Run: headless pygame with SDL's dummy video driver; simulated clock (each Clock.tick advances the game by its frame time, no real sleeping); random seed 0; keys injected as events and as key.get_pressed() state; mouse plan: one left click at the window centre at the start of phase 2, then a move to the lower-right quarter at the start of phase 3.
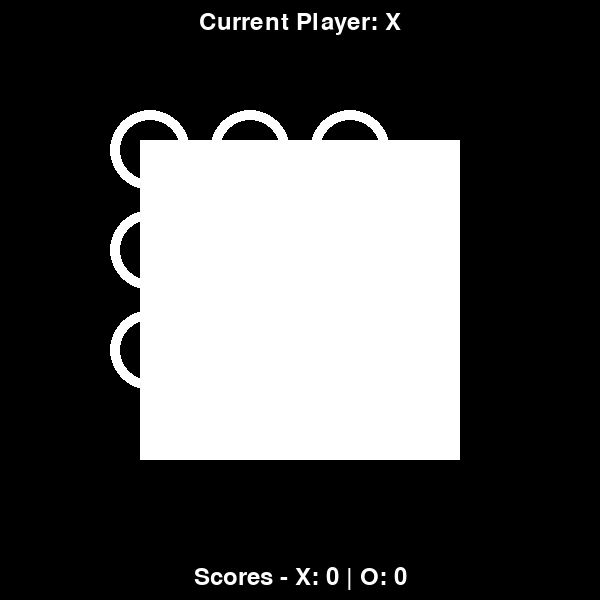
Frame 1 of 4 · flips 1–60 · no input
Frame 2 of 4 · flips 61–180 · clicked the window centre · tapped SPACE, RETURN · held RIGHT (→), D · screen unchanged from frame 1, image omitted
Frame 3 of 4 · flips 181–300 · moved the mouse to the lower-right quarter · held DOWN (↓), S · screen unchanged from frame 2, image omitted
Frame 4 of 4 · flips 301–420 · held LEFT (←), A, UP (↑), W · screen unchanged from frame 3, image omitted

The pygame program that drew these frames:

import pygame
import sys

# Constants
SCREEN_WIDTH = 600
SCREEN_HEIGHT = 600
BOARD_SIZE = 3
CIRCLE_RADIUS = 40
LINE_WIDTH = 10
WHITE = (255, 255, 255)
BLACK = (0, 0, 0)


class MorabarabaGame:
    def __init__(self):
        self.current_player = 'X'
        self.scores = {'X': 0, 'O': 0}

    def make_move(self, row, col):
        # TODO: Implement the logic to make a move
        pass

    def switch_player(self):
        if self.current_player == 'X':
            self.current_player = 'O'
        else:
            self.current_player = 'X'

    def check_winner(self):
        # TODO: Implement the logic to check for a winner
        pass


class MorabaScreen:
    def __init__(self):
        self.game = MorabarabaGame()
        self.board_position = (
            (SCREEN_WIDTH - (BOARD_SIZE * 100)) // 2,
            (SCREEN_HEIGHT - (BOARD_SIZE * 100)) // 2
        )
        self.circle_positions = [
            [
                (self.board_position[0] + j * 100, self.board_position[1] + i * 100)
                for j in range(BOARD_SIZE)
            ]
            for i in range(BOARD_SIZE)
        ]

    def draw_labels(self, screen):
        font = pygame.font.Font(None, 36)
        player_text = f"Current Player: {self.game.current_player}"
        player_label = font.render(player_text, True, WHITE)
        player_rect = player_label.get_rect(midtop=(SCREEN_WIDTH // 2, 10))
        screen.blit(player_label, player_rect)

        score_text = f"Scores - X: {self.game.scores['X']} | O: {self.game.scores['O']}"
        score_label = font.render(score_text, True, WHITE)
        score_rect = score_label.get_rect(midbottom=(SCREEN_WIDTH // 2, SCREEN_HEIGHT - 10))
        screen.blit(score_label, score_rect)

    def draw_board(self, screen):
        pygame.draw.rect(screen, WHITE, (
            self.board_position[0] - 10,
            self.board_position[1] - 10,
            BOARD_SIZE * 100 + 20,
            BOARD_SIZE * 100 + 20
        ))
        for i in range(BOARD_SIZE):
            for j in range(BOARD_SIZE):
                pygame.draw.circle(screen, WHITE, self.circle_positions[i][j], CIRCLE_RADIUS, LINE_WIDTH)

    def check_click(self, position):
        for i in range(BOARD_SIZE):
            for j in range(BOARD_SIZE):
                circle_pos = self.circle_positions[i][j]
                distance = pygame.math.Vector2(position) - pygame.math.Vector2(circle_pos)
                if distance.length() <= CIRCLE_RADIUS:
                    self.game.make_move(i, j)
                    return

    def main(self):
        pygame.init()
        screen = pygame.display.set_mode((SCREEN_WIDTH, SCREEN_HEIGHT))
        pygame.display.set_caption("Morabaraba")

        while True:
            for event in pygame.event.get():
                if event.type == pygame.QUIT:
                    pygame.quit()
                    sys.exit()
                elif event.type == pygame.MOUSEBUTTONDOWN:
                    if event.button == 1:
                        self.check_click(pygame.mouse.get_pos())

            screen.fill(BLACK)
            self.draw_labels(screen)
            self.draw_board(screen)
            pygame.display.flip()


if __name__ == '__main__':
    game_screen = MorabaScreen()
    game_screen.main()
